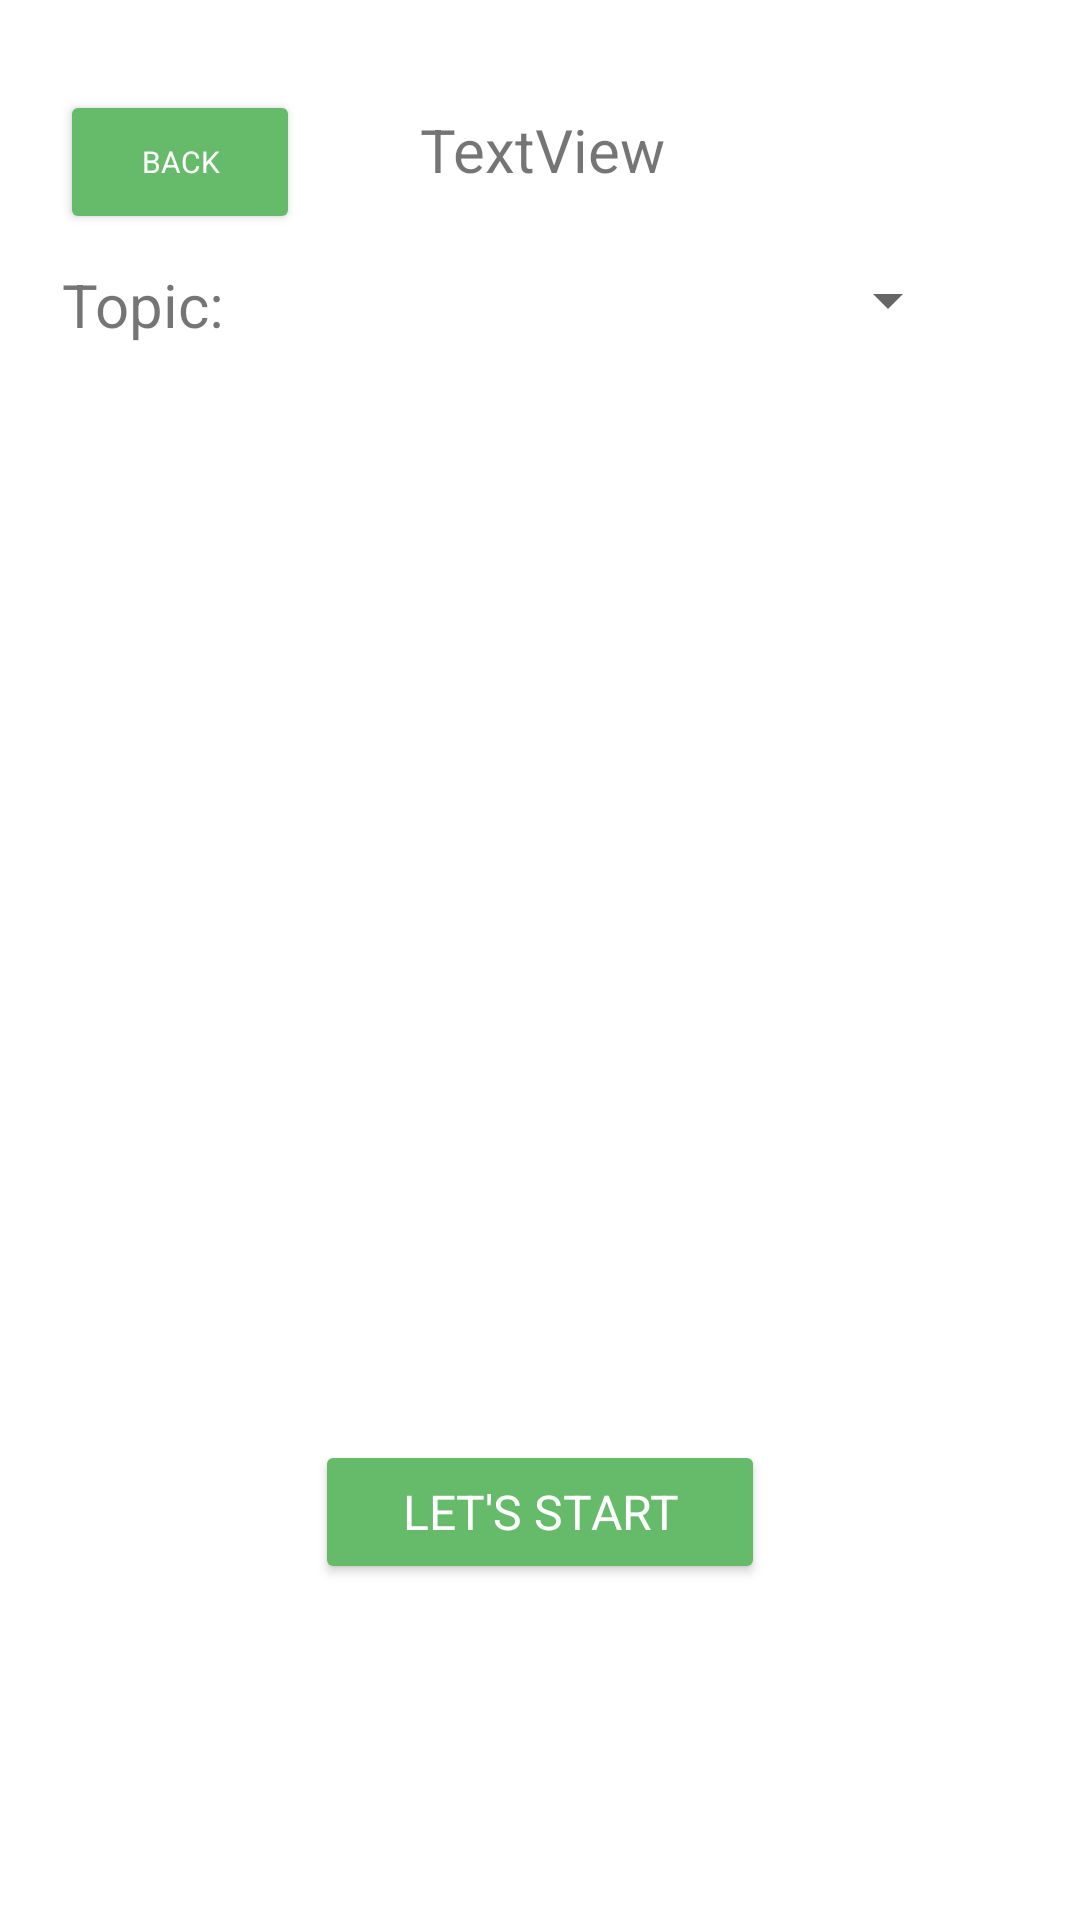

Android layout source for this screen:
<!-- AndroidManifest.xml: application theme Theme.Pgame -->
<!-- res/layout/activity_waiting.xml -->
<?xml version="1.0" encoding="utf-8"?>
<LinearLayout xmlns:android="http://schemas.android.com/apk/res/android"
    xmlns:app="http://schemas.android.com/apk/res-auto"
    xmlns:tools="http://schemas.android.com/tools"
    android:layout_width="match_parent"
    android:layout_height="match_parent"
    android:orientation="vertical"
    tools:context=".Waiting">

    <LinearLayout
        android:layout_width="match_parent"
        android:layout_height="wrap_content"
        android:orientation="horizontal">

        <Button
            android:id="@+id/backBtn"
            style="@style/ownButton"
            android:layout_width="80dp"
            android:layout_height="wrap_content"
            android:layout_marginLeft="20dp"
            android:layout_marginTop="30dp"
            android:onClick="toMenu"
            android:text="Back"
            android:textSize="10dp" />

        <TextView
            android:id="@+id/gameID"
            android:layout_width="match_parent"
            android:layout_height="wrap_content"
            android:layout_marginLeft="40dp"
            android:layout_marginTop="30dp"
            android:text="TextView"
            android:textSize="20dp" />
    </LinearLayout>

    <LinearLayout
        android:layout_width="match_parent"
        android:layout_height="wrap_content"
        android:layout_marginTop="10dp"
        android:orientation="horizontal">

        <TextView
            android:id="@+id/textView4"
            android:layout_width="80dp"
            android:layout_height="wrap_content"
            android:layout_marginLeft="10dp"
            android:gravity="center"
            android:text="Topic: "
            android:textSize="20dp" />

        <Spinner
            android:id="@+id/topicOptions"
            android:layout_marginRight="40dp"
            android:layout_width="120dp"
            android:layout_height="wrap_content"
            android:layout_weight="1" />
    </LinearLayout>

    <LinearLayout
        android:layout_width="match_parent"
        android:layout_height="wrap_content"
        android:layout_marginTop="25dp"
        android:orientation="vertical">

        <LinearLayout
            android:layout_width="match_parent"
            android:layout_height="80sp"
            android:orientation="horizontal">

            <Space
                android:layout_width="wrap_content"
                android:layout_height="wrap_content"
                android:layout_weight="1" />

            <TextView
                android:id="@+id/twPlayer1"
                android:layout_width="wrap_content"
                android:layout_height="wrap_content"
                android:layout_weight="8" />

            <ImageView
                android:id="@+id/imagePlayer1"
                android:layout_width="53dp"
                android:layout_height="50dp"
                android:layout_weight="1"
                tools:srcCompat="@tools:sample/avatars" />

            <Space
                android:layout_width="wrap_content"
                android:layout_height="wrap_content"
                android:layout_weight="1" />
        </LinearLayout>

        <LinearLayout
            android:layout_width="match_parent"
            android:layout_height="80sp"
            android:orientation="horizontal">

            <Space
                android:layout_width="wrap_content"
                android:layout_height="wrap_content"
                android:layout_weight="1" />

            <TextView
                android:id="@+id/twPlayer2"
                android:layout_width="wrap_content"
                android:layout_height="wrap_content"
                android:layout_weight="8" />

            <ImageView
                android:id="@+id/imagePlayer2"
                android:layout_width="53dp"
                android:layout_height="50dp"
                android:layout_weight="1"
                tools:srcCompat="@tools:sample/avatars" />

            <Space
                android:layout_width="wrap_content"
                android:layout_height="wrap_content"
                android:layout_weight="1" />
        </LinearLayout>

        <LinearLayout
            android:layout_width="match_parent"
            android:layout_height="80sp"
            android:orientation="horizontal">

            <Space
                android:layout_width="wrap_content"
                android:layout_height="wrap_content"
                android:layout_weight="1" />

            <TextView
                android:id="@+id/twPlayer3"
                android:layout_width="wrap_content"
                android:layout_height="wrap_content"
                android:layout_weight="8" />

            <ImageView
                android:id="@+id/imagePlayer3"
                android:layout_width="53dp"
                android:layout_height="50dp"
                android:layout_weight="1"
                tools:srcCompat="@tools:sample/avatars" />

            <Space
                android:layout_width="wrap_content"
                android:layout_height="wrap_content"
                android:layout_weight="1" />
        </LinearLayout>

        <LinearLayout
            android:layout_width="match_parent"
            android:layout_height="80sp"
            android:orientation="horizontal">

            <Space
                android:layout_width="wrap_content"
                android:layout_height="wrap_content"
                android:layout_weight="1" />

            <TextView
                android:id="@+id/twPlayer4"
                android:layout_width="wrap_content"
                android:layout_height="wrap_content"
                android:layout_weight="8" />

            <ImageView
                android:id="@+id/imagePlayer4"
                android:layout_width="53dp"
                android:layout_height="50dp"
                android:layout_weight="1"
                tools:srcCompat="@tools:sample/avatars" />

            <Space
                android:layout_width="wrap_content"
                android:layout_height="wrap_content"
                android:layout_weight="1" />
        </LinearLayout>

    </LinearLayout>

    <Button
        android:id="@+id/startBtn"
        android:layout_marginTop="20dp"
        android:layout_width="150dp"
        android:layout_gravity="center"
        android:layout_height="wrap_content"
        style="@style/ownButton"
        android:text="Let's start"
        android:onClick="toGame"
        />

</LinearLayout>
<!-- resources referenced by this layout -->
<resources>
  <style name="ownButton" parent="TextAppearance.AppCompat">
          <item name="android:textColor">#FFFFFF</item>
          <item name="android:backgroundTint">#66BB6A</item>
          <item name="cornerRadius">40dp</item>
          <item name="android:textSize">16sp</item>
      </style>
  <style name="Theme.Pgame" parent="Theme.MaterialComponents.DayNight.DarkActionBar">
          
          <item name="colorPrimary">@color/purple_500</item>
          <item name="colorPrimaryVariant">@color/purple_700</item>
          <item name="colorOnPrimary">@color/white</item>
          
          <item name="colorSecondary">@color/teal_200</item>
          <item name="colorSecondaryVariant">@color/teal_700</item>
          <item name="colorOnSecondary">@color/black</item>
          
          <item name="android:statusBarColor" tools:targetApi="l">?attr/colorPrimaryVariant</item>
          
      </style>
  <!-- not gathered from this repository: default colours our renderer supplied (Android Studio template values) -->
  <color name="purple_500">#FF6200EE</color>
  <color name="purple_700">#FF3700B3</color>
  <color name="teal_200">#FF03DAC5</color>
  <color name="teal_700">#FF018786</color>
  <color name="black">#FF000000</color>
  <color name="white">#FFFFFFFF</color>
</resources>
